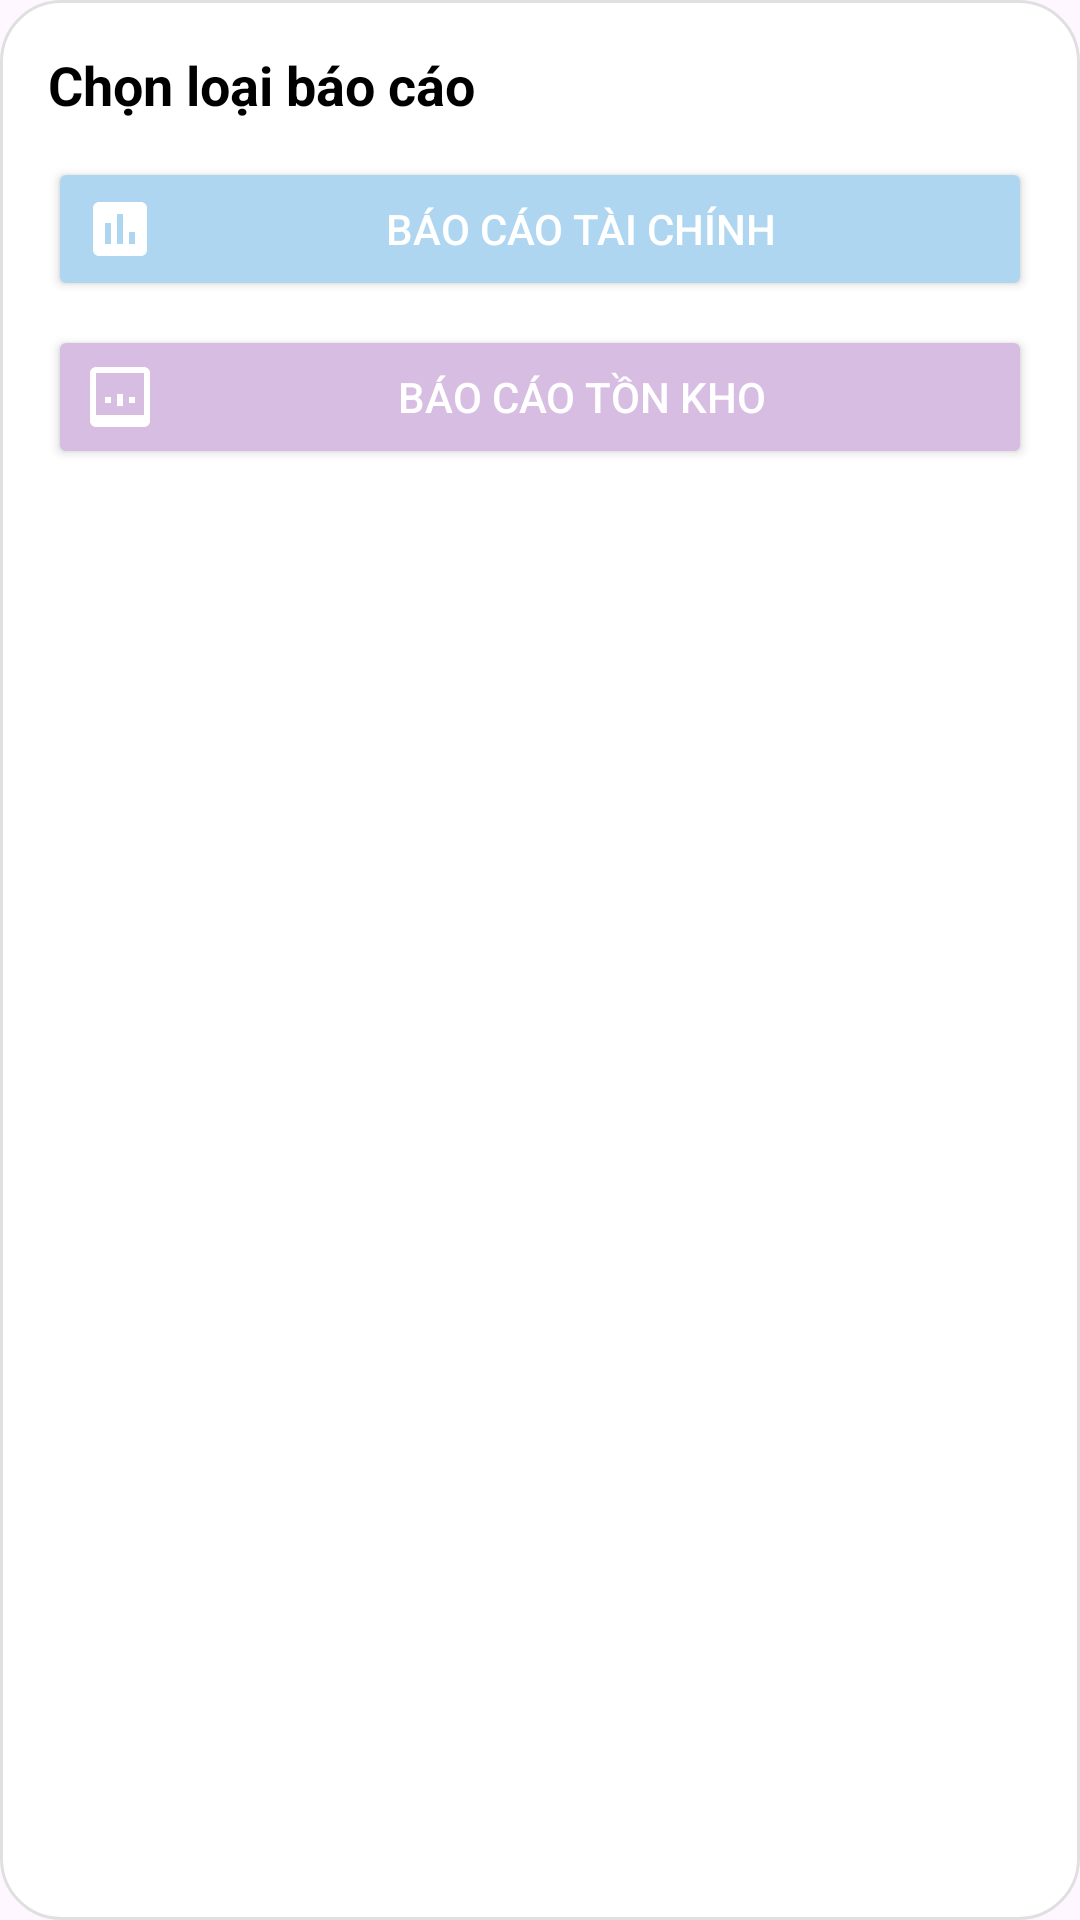

Write the Android layout XML for this screen, with the resource values it uses.
<!-- AndroidManifest.xml: application theme Theme.Khovattu -->
<!-- res/layout/dialog_baocao.xml -->
<?xml version="1.0" encoding="utf-8"?>
<LinearLayout xmlns:android="http://schemas.android.com/apk/res/android"
    android:layout_width="match_parent"
    android:layout_height="wrap_content"
    android:orientation="vertical"
    android:padding="16dp"
    android:background="@drawable/bg_popup">

    <TextView
        android:text="Chọn loại báo cáo"
        android:layout_width="match_parent"
        android:layout_height="wrap_content"
        android:textStyle="bold"
        android:textSize="18sp"
        android:textColor="@color/black"
        android:layout_marginBottom="12dp" />

    <Button
        android:id="@+id/btnBaoCaoTaiChinh"
        android:text=" Báo cáo tài chính"
        android:layout_width="match_parent"
        android:layout_height="wrap_content"
        android:backgroundTint="@color/pastel_blue"
        android:drawableStart="@drawable/ic_financial_report"
        android:textColor="@color/white" />

    <Button
        android:id="@+id/btnBaoCaoTonKho"
        android:text=" Báo cáo tồn kho"
        android:layout_width="match_parent"
        android:layout_height="wrap_content"
        android:backgroundTint="@color/pastel_purple"
        android:textColor="@color/white"
        android:layout_marginTop="8dp"
        android:drawableStart="@drawable/ic_inventory_report"/>
</LinearLayout>
<!-- resources referenced by this layout -->
<resources>
  <color name="black">#FF000000</color>
  <color name="pastel_blue">#AED6F1</color>
  <color name="pastel_purple">#D7BDE2</color>
  <color name="white">#FFFFFFFF</color>
  <!-- drawable bg_popup (drawable) -->
  <shape xmlns:android="http://schemas.android.com/apk/res/android" android:shape="rectangle">
      <solid android:color="@android:color/white"/>
      <corners android:radius="20dp"/>
      <stroke android:color="#E0E0E0" android:width="1dp"/>
  </shape>
  <!-- drawable ic_financial_report (drawable) -->
  <vector xmlns:android="http://schemas.android.com/apk/res/android"
      android:width="24dp"
      android:height="24dp"
      android:viewportWidth="24"
      android:viewportHeight="24"
      android:tint="@android:color/white">
      <path
          android:fillColor="@android:color/white"
          android:pathData="M19,3L5,3c-1.1,0 -2,0.9 -2,2v14c0,1.1 0.9,2 2,2h14c1.1,0 2,-0.9 2,-2L21,5c0,-1.1 -0.9,-2 -2,-2zM9,17L7,17v-7h2v7zM13,17h-2L11,7h2v10zM17,17h-2v-4h2v4z"/>
  </vector>
  <!-- drawable ic_inventory_report (drawable) -->
  <vector xmlns:android="http://schemas.android.com/apk/res/android"
      android:width="24dp"
      android:height="24dp"
      android:viewportWidth="24"
      android:viewportHeight="24"
      android:tint="@android:color/white">
      <path
          android:fillColor="@android:color/white"
          android:pathData="M20,2L4,2c-1.1,0 -2,0.9 -2,2v16c0,1.1 0.9,2 2,2h16c1.1,0 2,-0.9 2,-2L22,4c0,-1.1 -0.9,-2 -2,-2zM20,18L4,18L4,4h16v14zM9,12L7,12v2h2v-2zM13,11h-2v4h2v-4zM17,12h-2v2h2v-2z"/>
  </vector>
  <style name="Theme.Khovattu" parent="Base.Theme.Khovattu" />
  <style name="Base.Theme.Khovattu" parent="Theme.Material3.DayNight.NoActionBar">
          
          
      </style>
</resources>
